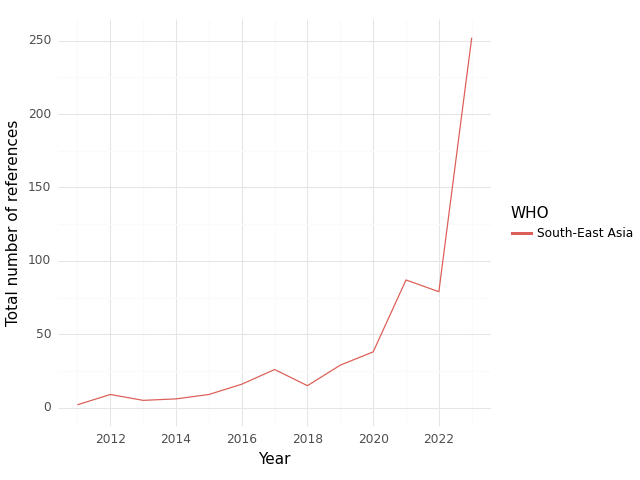

Values plotted in this chart, from the file beside it:
, WHO, Year, intersection, climate, health, sum
0, South-East Asia, 2011, 2.0, 43.0, 138.0, 183.0
1, South-East Asia, 2012, 9.0, 188.0, 199.0, 396.0
2, South-East Asia, 2013, 5.0, 250.0, 282.0, 537.0
3, South-East Asia, 2014, 6.0, 133.0, 240.0, 379.0
4, South-East Asia, 2015, 9.0, 209.0, 238.0, 456.0
5, South-East Asia, 2016, 16.0, 365.0, 352.0, 733.0
6, South-East Asia, 2017, 26.0, 171.0, 360.0, 557.0
7, South-East Asia, 2018, 15.0, 214.0, 329.0, 558.0
8, South-East Asia, 2019, 29.0, 228.0, 326.0, 583.0
9, South-East Asia, 2020, 38.0, 277.0, 444.0, 759.0
10, South-East Asia, 2021, 87.0, 784.0, 1290, 2161
11, South-East Asia, 2022, 79.0, 988.0, 830.0, 1897
12, South-East Asia, 2023, 252.0, 3809, 3155, 7216
